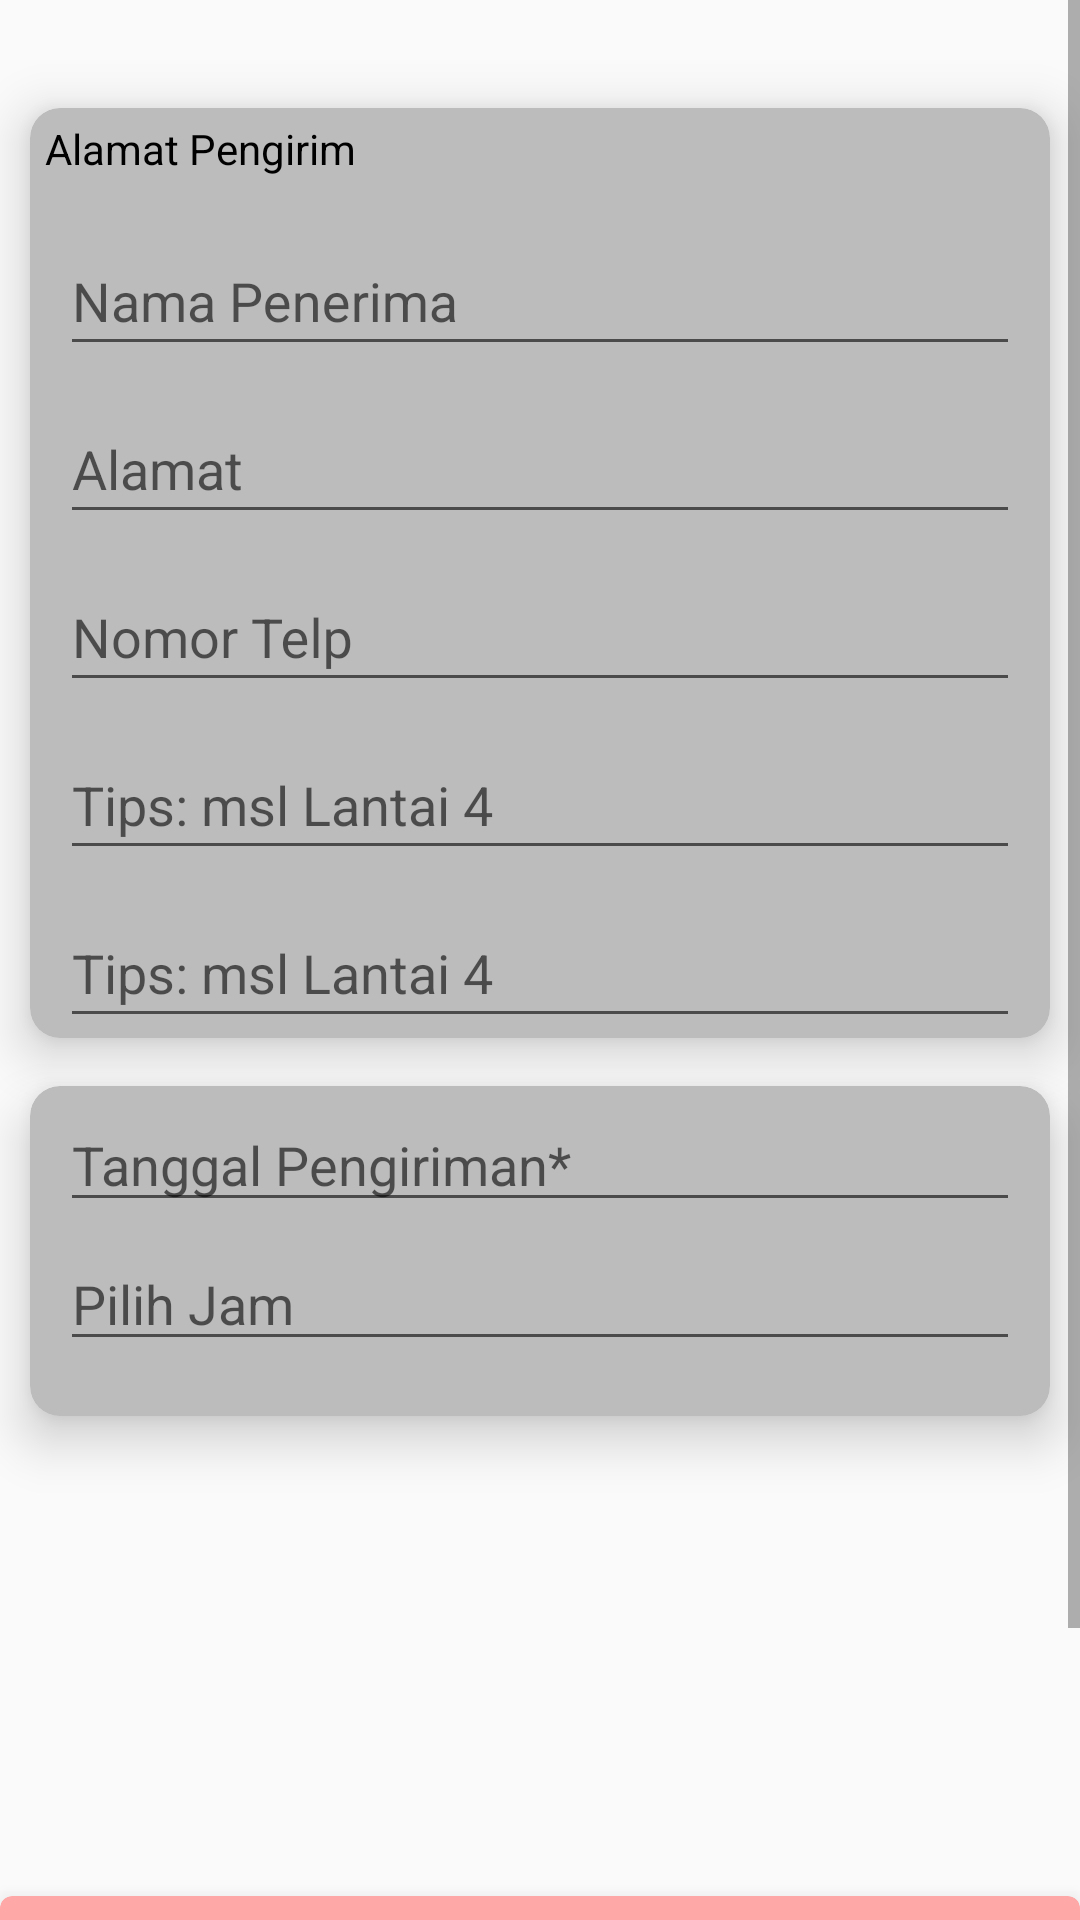

The Android layout XML behind this screen, and the referenced resources:
<!-- AndroidManifest.xml: application theme AppTheme -->
<!-- res/layout/activity_chart.xml -->
<?xml version="1.0" encoding="utf-8"?>
<androidx.constraintlayout.widget.ConstraintLayout xmlns:android="http://schemas.android.com/apk/res/android"
    xmlns:app="http://schemas.android.com/apk/res-auto"
    xmlns:tools="http://schemas.android.com/tools"
    android:layout_width="match_parent"
    android:layout_height="match_parent"
    tools:context=".ChartActivity">

   <ScrollView
               android:layout_width="match_parent"
               android:layout_height="match_parent"
               android:orientation="vertical">

               <androidx.constraintlayout.widget.ConstraintLayout
                   android:id="@+id/constraintLayout"
                   android:layout_width="match_parent"
                   android:layout_height="match_parent"
                   android:paddingBottom="35dp">


           <androidx.cardview.widget.CardView
               android:id="@+id/cardView2"
               android:layout_width="match_parent"
               android:layout_height="wrap_content"
               android:layout_marginLeft="10dp"
               android:layout_marginTop="36dp"
               android:layout_marginRight="10dp"
               app:cardBackgroundColor="@color/Abu"
               app:cardCornerRadius="10dp"
               app:cardElevation="10dp"
               app:layout_constraintEnd_toEndOf="parent"
               app:layout_constraintStart_toStartOf="parent"
               app:layout_constraintTop_toTopOf="parent">

               <LinearLayout
                   android:layout_width="match_parent"
                   android:layout_height="match_parent"
                   android:orientation="vertical">

                   <TextView
                       android:layout_width="match_parent"
                       android:layout_height="wrap_content"
                       android:layout_marginLeft="5dp"
                       android:layout_marginTop="4dp"
                       android:text="Alamat Pengirim"
                       android:textColor="@android:color/black"
                       android:textSize="14dp" />

                   <View
                       android:layout_width="match_parent"
                       android:layout_height="2dp"
                       android:layout_marginLeft="2dp"
                       android:layout_marginTop="5dp"
                       android:layout_marginRight="2dp"
                       android:background="@drawable/shape_line" />

                   <com.google.android.material.textfield.TextInputLayout
                       android:layout_width="match_parent"
                       android:layout_height="wrap_content">

                       <com.google.android.material.textfield.TextInputEditText
                           android:id="@+id/name"
                           android:layout_width="match_parent"
                           android:layout_height="45dp"
                           android:layout_marginLeft="10dp"
                           android:layout_marginRight="10dp"
                           android:hint="Nama Penerima" />
                   </com.google.android.material.textfield.TextInputLayout>

                   <com.google.android.material.textfield.TextInputLayout
                       android:layout_width="match_parent"
                       android:layout_height="wrap_content">

                       <com.google.android.material.textfield.TextInputEditText
                           android:layout_width="match_parent"
                           android:layout_height="45dp"
                           android:layout_marginLeft="10dp"
                           android:layout_marginRight="10dp"
                           android:hint="Alamat" />
                   </com.google.android.material.textfield.TextInputLayout>

                   <com.google.android.material.textfield.TextInputLayout
                       android:layout_width="match_parent"
                       android:layout_height="wrap_content">

                       <com.google.android.material.textfield.TextInputEditText
                           android:layout_width="match_parent"
                           android:layout_height="45dp"
                           android:layout_marginLeft="10dp"
                           android:layout_marginRight="10dp"
                           android:hint="Nomor Telp" />
                   </com.google.android.material.textfield.TextInputLayout>

                   <com.google.android.material.textfield.TextInputLayout
                       android:layout_width="match_parent"
                       android:layout_height="wrap_content">

                       <com.google.android.material.textfield.TextInputEditText
                           android:layout_width="match_parent"
                           android:layout_height="45dp"
                           android:layout_marginLeft="10dp"
                           android:layout_marginRight="10dp"
                           android:hint="Tips: msl Lantai 4" />
                   </com.google.android.material.textfield.TextInputLayout>

                   <com.google.android.material.textfield.TextInputLayout
                       android:layout_width="match_parent"
                       android:layout_height="wrap_content">

                       <com.google.android.material.textfield.TextInputEditText
                           android:layout_width="match_parent"
                           android:layout_height="45dp"
                           android:layout_marginLeft="10dp"
                           android:layout_marginRight="10dp"
                           android:hint="Tips: msl Lantai 4" />
                   </com.google.android.material.textfield.TextInputLayout>
               </LinearLayout>
           </androidx.cardview.widget.CardView>

           <androidx.cardview.widget.CardView
               android:id="@+id/cardView3"
               android:layout_width="match_parent"
               android:layout_height="110dp"
               android:layout_marginLeft="10dp"
               android:layout_marginTop="16dp"
               android:layout_marginRight="10dp"
               app:cardBackgroundColor="@color/Abu"
               app:cardCornerRadius="10dp"
               app:cardElevation="10dp"
               app:layout_constraintEnd_toEndOf="parent"
               app:layout_constraintStart_toStartOf="parent"
               app:layout_constraintTop_toBottomOf="@+id/cardView2">

               <LinearLayout
                   android:layout_width="match_parent"
                   android:layout_height="match_parent"
                   android:orientation="vertical">

                   <EditText
                       android:id="@+id/editText"
                       android:layout_width="match_parent"
                       android:layout_height="wrap_content"
                       android:layout_marginLeft="10dp"
                       android:layout_marginTop="4dp"
                       android:layout_marginRight="10dp"
                       android:ems="10"
                       android:hint="@string/date"
                       android:inputType="date"
                       android:autofillHints="" />

                   <EditText
                       android:layout_width="match_parent"
                       android:layout_height="wrap_content"
                       android:layout_marginLeft="10dp"
                       android:layout_marginTop="5dp"
                       android:layout_marginRight="10dp"
                       android:ems="10"
                       android:hint="@string/time"
                       android:inputType="time"
                       android:autofillHints="" />
               </LinearLayout>
           </androidx.cardview.widget.CardView>

           <androidx.recyclerview.widget.RecyclerView
               android:id="@+id/CheckoutRecycler"
               android:layout_width="match_parent"
               android:layout_height="240dp"
               android:layout_marginTop="8dp"
               app:layout_constraintTop_toBottomOf="@+id/cardView3"
               tools:layout_editor_absoluteX="0dp"
               tools:listitem="@layout/item_row_chart" />

           <androidx.cardview.widget.CardView
               android:layout_width="match_parent"
               android:layout_height="40dp"
               app:cardBackgroundColor="@color/MerahMuda"
               app:cardCornerRadius="4dp"
               app:cardElevation="10dp"
               app:layout_constraintBottom_toTopOf="@+id/button"
               app:layout_constraintEnd_toEndOf="parent"
               app:layout_constraintStart_toStartOf="parent">

               <LinearLayout
                   android:layout_width="match_parent"
                   android:layout_height="match_parent"
                   android:orientation="vertical">

                   <LinearLayout
                       android:layout_width="match_parent"
                       android:layout_height="50dp"
                       android:orientation="horizontal">

                       <TextView
                           android:layout_width="wrap_content"
                           android:layout_height="wrap_content"
                           android:layout_marginLeft="4dp"
                           android:layout_marginTop="4dp"
                           android:text="Sub total" />

                       <TextView
                           android:id="@+id/TotalPrice"
                           android:layout_width="wrap_content"
                           android:layout_height="wrap_content"
                           android:layout_marginLeft="250dp"
                           android:layout_marginTop="4dp"
                           android:text="Rp.500000" />
                   </LinearLayout>
               </LinearLayout>

           </androidx.cardview.widget.CardView>

           <Button
               android:id="@+id/button"
               android:layout_width="match_parent"
               android:layout_height="wrap_content"
               android:background="@color/Merah"
               android:text="Proses"
               app:layout_constraintBottom_toBottomOf="parent"
               app:layout_constraintEnd_toEndOf="parent"
               app:layout_constraintStart_toStartOf="parent" />

       </androidx.constraintlayout.widget.ConstraintLayout>

   </ScrollView>

        </androidx.constraintlayout.widget.ConstraintLayout>
<!-- res/layout/item_row_chart.xml (included above) -->
<?xml version="1.0" encoding="utf-8"?>
<androidx.cardview.widget.CardView
    xmlns:android="http://schemas.android.com/apk/res/android"
    xmlns:app="http://schemas.android.com/apk/res-auto"
    xmlns:tools="http://schemas.android.com/tools"
    android:layout_width="match_parent"
    android:layout_height="wrap_content"
    android:layout_gravity="center"
    android:layout_marginLeft="10dp"
    android:layout_marginRight="10dp"
    android:layout_marginBottom="10dp"
    app:cardElevation="10dp"
    app:cardBackgroundColor="@color/Abu">

    <RelativeLayout
        android:layout_width="match_parent"
        android:layout_height="75dp">
        <TextView
            android:id="@+id/Title"
            android:layout_width="wrap_content"
            android:layout_height="wrap_content"
            android:text="@string/Title"
            android:textSize="14sp"
            android:textColor="#000"
            android:layout_marginStart="100dp"
            android:layout_marginTop="5dp"/>

        <TextView
            android:id="@+id/Quantity"
            android:layout_width="wrap_content"
            android:layout_height="wrap_content"
            android:layout_marginStart="15sp"
            android:layout_marginTop="15sp"
            android:text=""
            android:textSize="14sp"
            android:textColor="@color/colorPrimaryDark"
            />

        <TextView
            android:id="@+id/TotalPrice"
            android:layout_width="wrap_content"
            android:layout_height="wrap_content"
            android:layout_below="@+id/Title"
            android:layout_marginStart="100sp"
            android:layout_marginTop="7dp"
            android:text="@string/rp"
            android:textSize="14sp"
            android:textColor="#000"
            />
    </RelativeLayout>

    <ImageView
        android:id="@+id/Btn_remove"
        android:layout_width="20dp"
        android:layout_height="20dp"
        android:src="@drawable/close"
        android:layout_gravity="right"
        android:layout_marginEnd="5dp"
        android:layout_marginTop="3dp"
        android:contentDescription="@string/todo"
        tools:ignore="RtlHardcoded" />

</androidx.cardview.widget.CardView>
<!-- resources referenced by this layout -->
<resources>
  <color name="Abu">#BCBCBC</color>
  <color name="Merah">#FF2626</color>
  <color name="MerahMuda">#FFA8A8</color>
  <color name="colorPrimaryDark">#3700B3</color>
  <string name="Title">Judul</string>
  <string name="date">Tanggal Pengiriman*</string>
  <string name="rp">Rp.</string>
  <string name="time">Pilih Jam</string>
  <string name="todo">TODO</string>
  <style name="AppTheme" parent="Theme.AppCompat.Light.DarkActionBar">
          
          <item name="colorPrimary">@color/colorPrimary</item>
          <item name="colorPrimaryDark">@color/colorPrimaryDark</item>
          <item name="colorAccent">@color/colorAccent</item>
  
      </style>
  <color name="colorPrimary">#6200EE</color>
  <color name="colorAccent">#03DAC5</color>
</resources>
